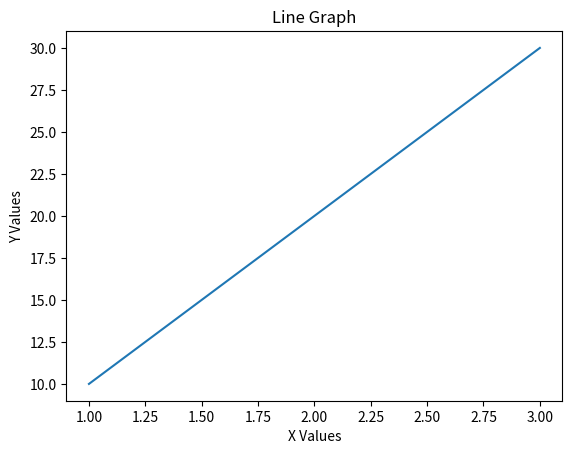
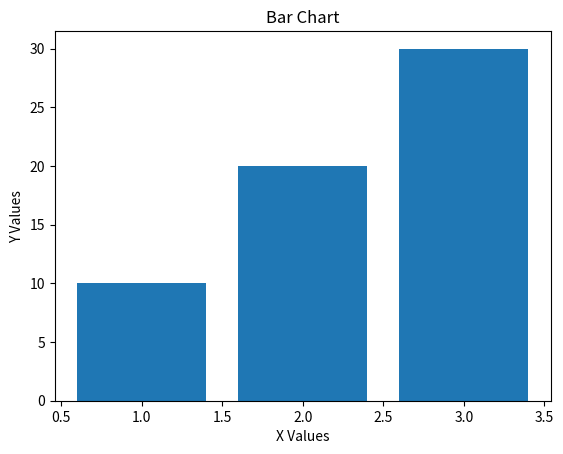
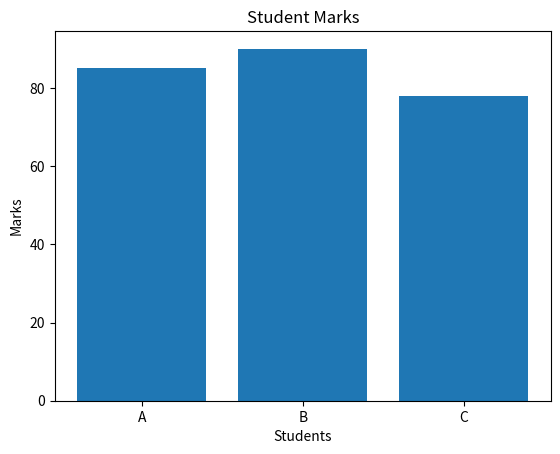

These figures' Python source, in order:
# ==============================
# AI/ML Internship - Day 17
# Error-Free Code
# ==============================

# ------------------------------
# Part 1: Math Module
# ------------------------------

import math

# 1. Find square root
print("Square Root:", math.sqrt(16))

# 2. Find power
print("Power:", math.pow(2, 3))

# 3. Round numbers
print("Ceil:", math.ceil(2.3))
print("Floor:", math.floor(2.9))

# 4. Use pi value
print("PI Value:", math.pi)

print("\n")


# ------------------------------
# Part 2: Random Module
# ------------------------------

import random

# 1. Generate random number
print("Random Number:", random.randint(1, 10))

# 2. Pick random element
print("Random Choice:", random.choice([10, 20, 30]))

# 3. Generate list of random numbers
numbers = []

for i in range(5):
    numbers.append(random.randint(1, 100))

print("Random List:", numbers)

print("\n")


# ------------------------------
# Part 3: Datetime Module
# ------------------------------

import datetime

# Current date and time
now = datetime.datetime.now()

# 1. Print current date
print("Current Date:", now)

# 2. Format date
print("Formatted Date:", now.strftime("%Y-%m-%d"))

# 3. Extract year and month
print("Year:", now.year)
print("Month:", now.month)

print("\n")


# ------------------------------
# Part 4: Line Graph
# ------------------------------

import matplotlib.pyplot as plt

x = [1, 2, 3]
y = [10, 20, 30]

plt.figure()
plt.plot(x, y)
plt.title("Line Graph")
plt.xlabel("X Values")
plt.ylabel("Y Values")
plt.show()


# ------------------------------
# Part 5: Bar Chart
# ------------------------------

plt.figure()
plt.bar(x, y)
plt.title("Bar Chart")
plt.xlabel("X Values")
plt.ylabel("Y Values")
plt.show()


# ------------------------------
# Part 6: Student Marks Graph
# ------------------------------

students = ["A", "B", "C"]
marks = [85, 90, 78]

plt.figure()
plt.bar(students, marks)
plt.title("Student Marks")
plt.xlabel("Students")
plt.ylabel("Marks")
plt.show()
